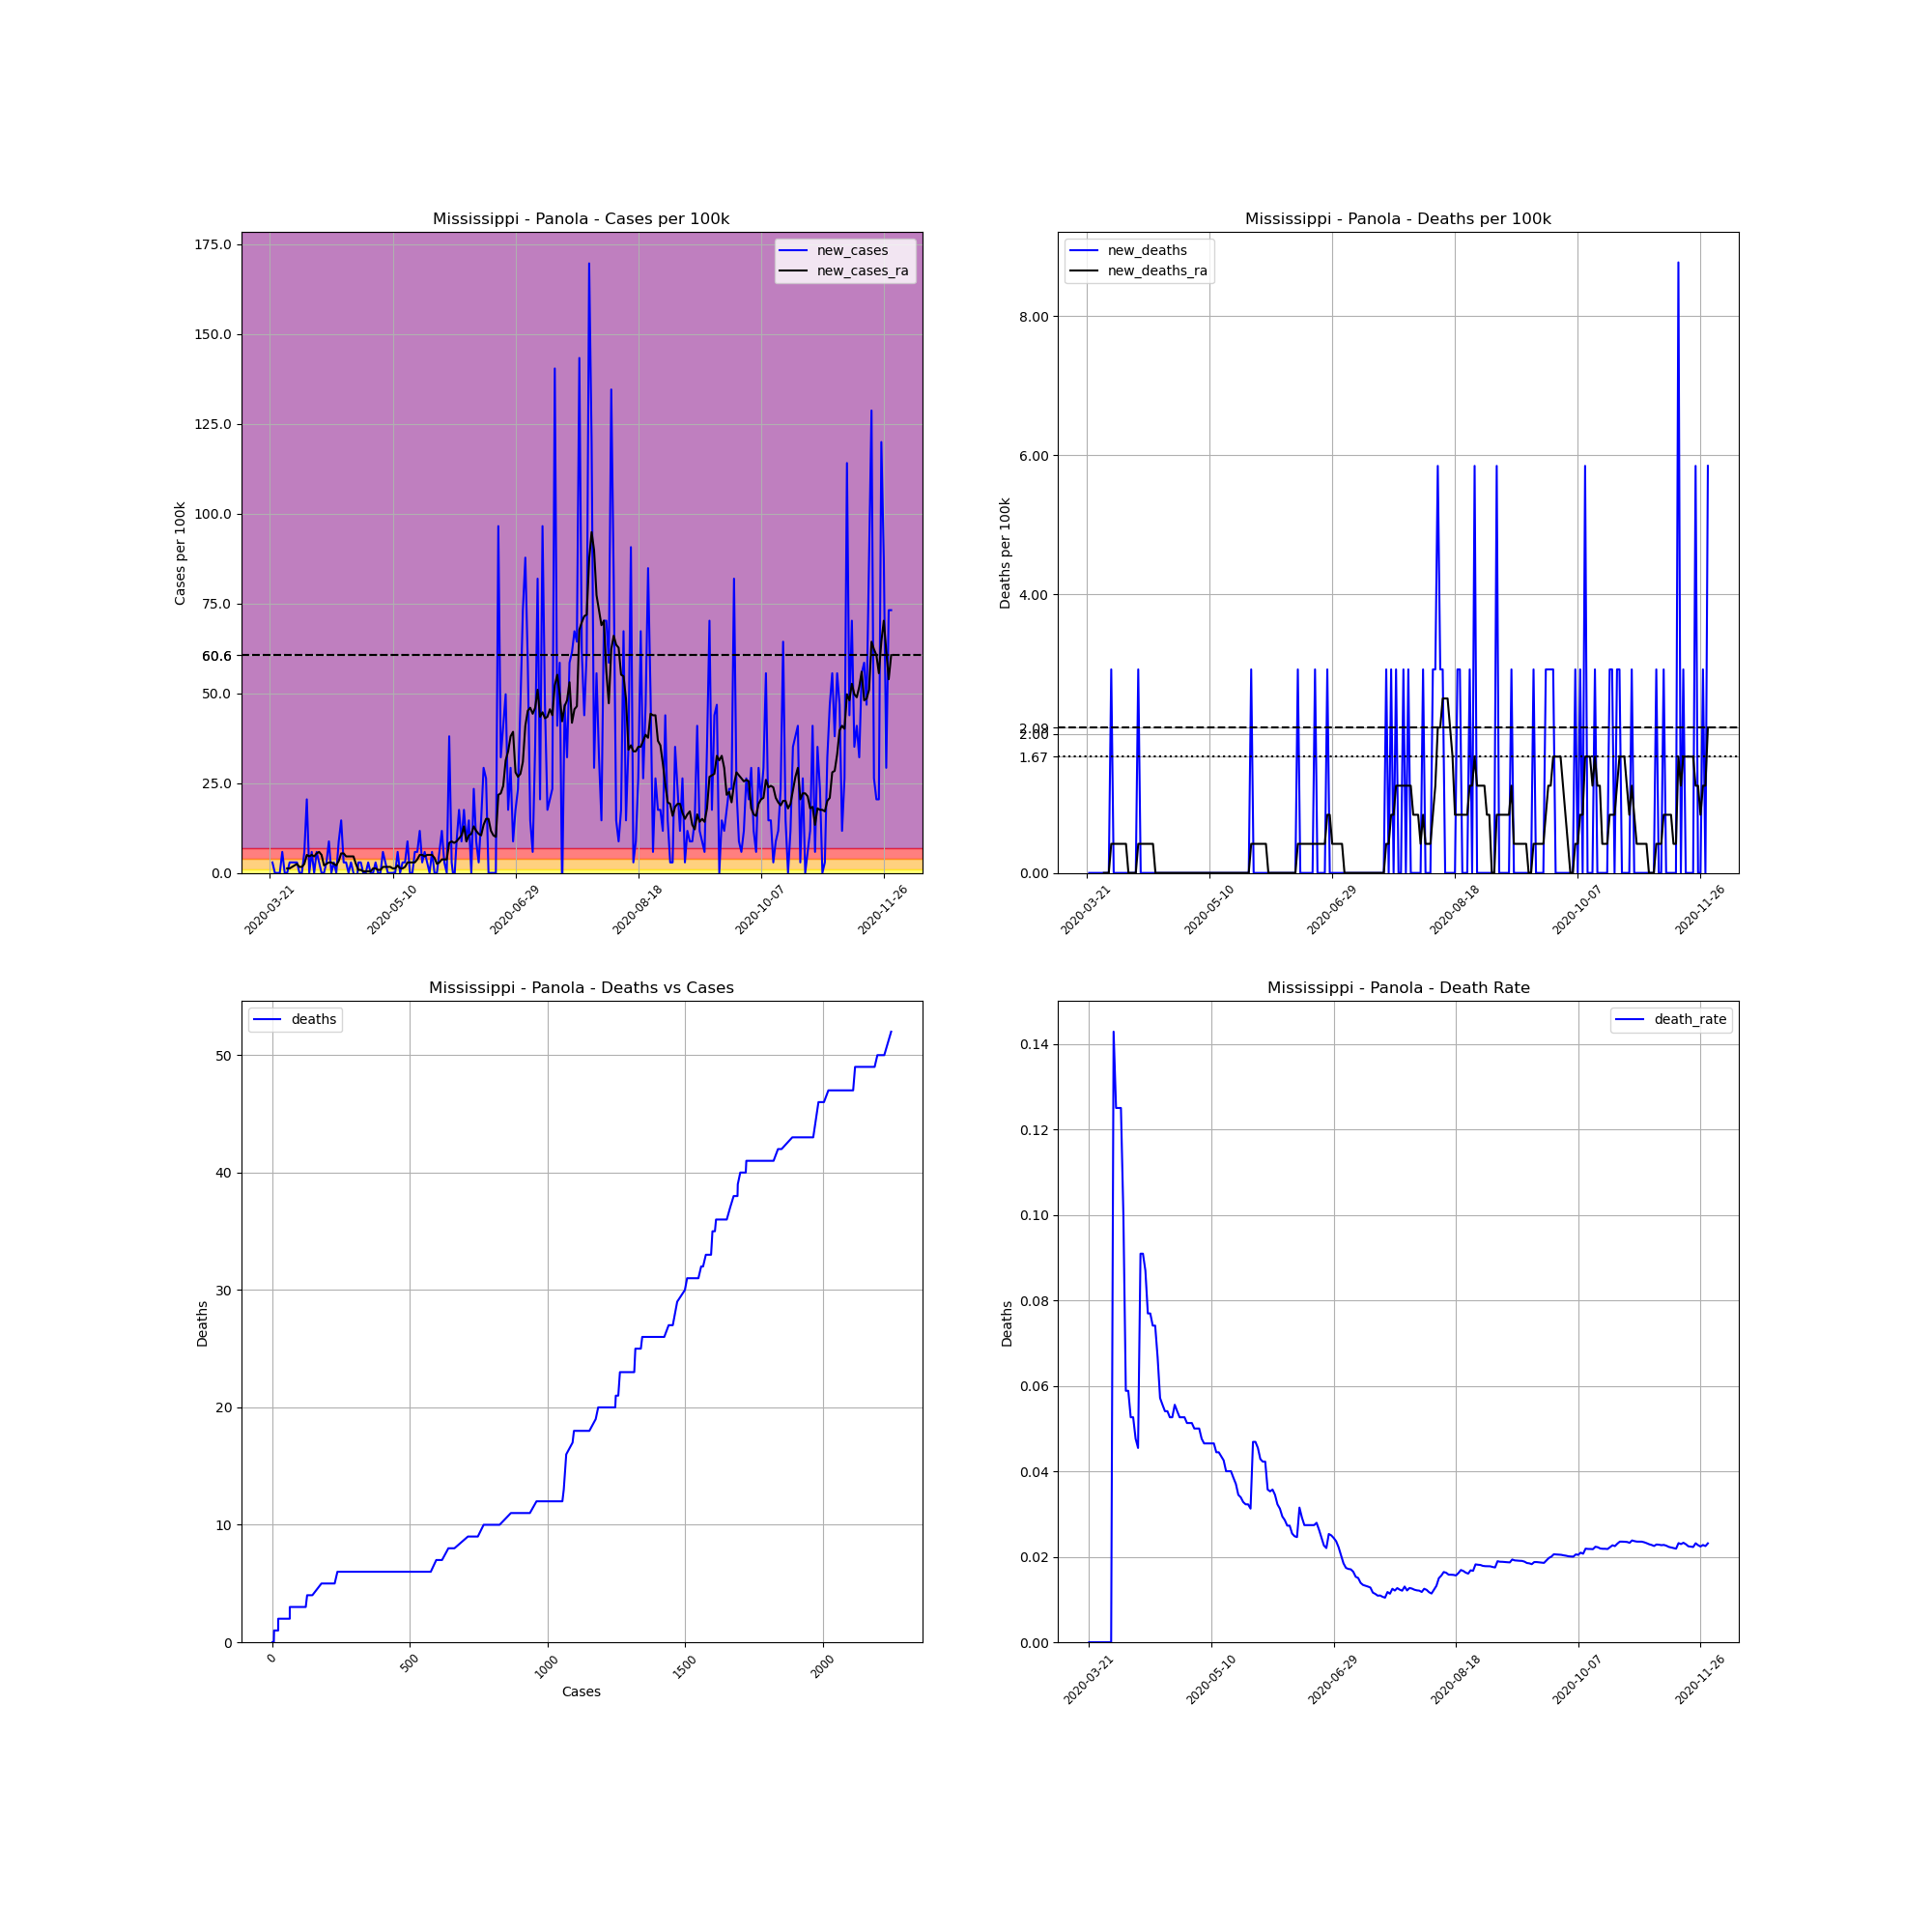

The data file committed next to this chart (first rows):
, date, county, state, fips, cases, deaths, COUNTY, STNAME, CTYNAME, POPESTIMATE2019, cases_per_100k, deaths_per_100k, death_rate, new_cases, new_deaths, new_cases_ra, new_deaths_ra
250836, 2020-03-21, Panola, Mississippi, 28107, 1, 0.0, 107, Mississippi, Panola, 34192, 2.925, 0.0, 0.0, , , , 
250837, 2020-03-22, Panola, Mississippi, 28107, 2, 0.0, 107, Mississippi, Panola, 34192, 5.849, 0.0, 0.0, 2.925, 0.0, , 
250838, 2020-03-23, Panola, Mississippi, 28107, 2, 0.0, 107, Mississippi, Panola, 34192, 5.849, 0.0, 0.0, 0.0, 0.0, , 
250839, 2020-03-24, Panola, Mississippi, 28107, 2, 0.0, 107, Mississippi, Panola, 34192, 5.849, 0.0, 0.0, 0.0, 0.0, , 
250840, 2020-03-25, Panola, Mississippi, 28107, 2, 0.0, 107, Mississippi, Panola, 34192, 5.849, 0.0, 0.0, 0.0, 0.0, , 
250841, 2020-03-26, Panola, Mississippi, 28107, 4, 0.0, 107, Mississippi, Panola, 34192, 11.7, 0.0, 0.0, 5.849, 0.0, , 
250842, 2020-03-27, Panola, Mississippi, 28107, 4, 0.0, 107, Mississippi, Panola, 34192, 11.7, 0.0, 0.0, 0.0, 0.0, , 
250843, 2020-03-28, Panola, Mississippi, 28107, 4, 0.0, 107, Mississippi, Panola, 34192, 11.7, 0.0, 0.0, 0.0, 0.0, 1.253, 0.0
250844, 2020-03-29, Panola, Mississippi, 28107, 5, 0.0, 107, Mississippi, Panola, 34192, 14.62, 0.0, 0.0, 2.925, 0.0, 1.253, 0.0
250845, 2020-03-30, Panola, Mississippi, 28107, 6, 0.0, 107, Mississippi, Panola, 34192, 17.55, 0.0, 0.0, 2.925, 0.0, 1.671, 0.0
250846, 2020-03-31, Panola, Mississippi, 28107, 7, 1.0, 107, Mississippi, Panola, 34192, 20.47, 2.925, 0.1429, 2.925, 2.925, 2.089, 0.4178
250847, 2020-04-01, Panola, Mississippi, 28107, 8, 1.0, 107, Mississippi, Panola, 34192, 23.4, 2.925, 0.125, 2.925, 0.0, 2.507, 0.4178
250848, 2020-04-02, Panola, Mississippi, 28107, 8, 1.0, 107, Mississippi, Panola, 34192, 23.4, 2.925, 0.125, 0.0, 0.0, 1.671, 0.4178
250849, 2020-04-03, Panola, Mississippi, 28107, 8, 1.0, 107, Mississippi, Panola, 34192, 23.4, 2.925, 0.125, 0.0, 0.0, 1.671, 0.4178
250850, 2020-04-04, Panola, Mississippi, 28107, 10, 1.0, 107, Mississippi, Panola, 34192, 29.25, 2.925, 0.1, 5.849, 0.0, 2.507, 0.4178
250851, 2020-04-05, Panola, Mississippi, 28107, 17, 1.0, 107, Mississippi, Panola, 34192, 49.72, 2.925, 0.05882, 20.47, 0.0, 5.014, 0.4178
250852, 2020-04-06, Panola, Mississippi, 28107, 17, 1.0, 107, Mississippi, Panola, 34192, 49.72, 2.925, 0.05882, 0.0, 0.0, 4.596, 0.4178
250853, 2020-04-07, Panola, Mississippi, 28107, 19, 1.0, 107, Mississippi, Panola, 34192, 55.57, 2.925, 0.05263, 5.849, 0.0, 5.014, 0.0
250854, 2020-04-08, Panola, Mississippi, 28107, 19, 1.0, 107, Mississippi, Panola, 34192, 55.57, 2.925, 0.05263, 0.0, 0.0, 4.596, 0.0
250855, 2020-04-09, Panola, Mississippi, 28107, 21, 1.0, 107, Mississippi, Panola, 34192, 61.42, 2.925, 0.04762, 5.849, 0.0, 5.432, 0.0
250856, 2020-04-10, Panola, Mississippi, 28107, 22, 1.0, 107, Mississippi, Panola, 34192, 64.34, 2.925, 0.04545, 2.925, 0.0, 5.849, 0.0
250857, 2020-04-11, Panola, Mississippi, 28107, 22, 2.0, 107, Mississippi, Panola, 34192, 64.34, 5.849, 0.09091, 0.0, 2.925, 5.014, 0.4178
250858, 2020-04-12, Panola, Mississippi, 28107, 22, 2.0, 107, Mississippi, Panola, 34192, 64.34, 5.849, 0.09091, 0.0, 0.0, 2.089, 0.4178
250859, 2020-04-13, Panola, Mississippi, 28107, 23, 2.0, 107, Mississippi, Panola, 34192, 67.27, 5.849, 0.08696, 2.925, 0.0, 2.507, 0.4178
250860, 2020-04-14, Panola, Mississippi, 28107, 26, 2.0, 107, Mississippi, Panola, 34192, 76.04, 5.849, 0.07692, 8.774, 0.0, 2.925, 0.4178
250861, 2020-04-15, Panola, Mississippi, 28107, 26, 2.0, 107, Mississippi, Panola, 34192, 76.04, 5.849, 0.07692, 0.0, 0.0, 2.925, 0.4178
250862, 2020-04-16, Panola, Mississippi, 28107, 27, 2.0, 107, Mississippi, Panola, 34192, 78.97, 5.849, 0.07407, 2.925, 0.0, 2.507, 0.4178
250863, 2020-04-17, Panola, Mississippi, 28107, 27, 2.0, 107, Mississippi, Panola, 34192, 78.97, 5.849, 0.07407, 0.0, 0.0, 2.089, 0.4178
250864, 2020-04-18, Panola, Mississippi, 28107, 30, 2.0, 107, Mississippi, Panola, 34192, 87.74, 5.849, 0.06667, 8.774, 0.0, 3.342, 0.0
250865, 2020-04-19, Panola, Mississippi, 28107, 35, 2.0, 107, Mississippi, Panola, 34192, 102.4, 5.849, 0.05714, 14.62, 0.0, 5.432, 0.0
250866, 2020-04-20, Panola, Mississippi, 28107, 36, 2.0, 107, Mississippi, Panola, 34192, 105.3, 5.849, 0.05556, 2.925, 0.0, 5.432, 0.0
250867, 2020-04-21, Panola, Mississippi, 28107, 37, 2.0, 107, Mississippi, Panola, 34192, 108.2, 5.849, 0.05405, 2.925, 0.0, 4.596, 0.0
250868, 2020-04-22, Panola, Mississippi, 28107, 37, 2.0, 107, Mississippi, Panola, 34192, 108.2, 5.849, 0.05405, 0.0, 0.0, 4.596, 0.0
250869, 2020-04-23, Panola, Mississippi, 28107, 38, 2.0, 107, Mississippi, Panola, 34192, 111.1, 5.849, 0.05263, 2.925, 0.0, 4.596, 0.0
250870, 2020-04-24, Panola, Mississippi, 28107, 38, 2.0, 107, Mississippi, Panola, 34192, 111.1, 5.849, 0.05263, 0.0, 0.0, 4.596, 0.0
250871, 2020-04-25, Panola, Mississippi, 28107, 36, 2.0, 107, Mississippi, Panola, 34192, 105.3, 5.849, 0.05556, -5.849, 0.0, 2.507, 0.0
250872, 2020-04-26, Panola, Mississippi, 28107, 37, 2.0, 107, Mississippi, Panola, 34192, 108.2, 5.849, 0.05405, 2.925, 0.0, 0.8356, 0.0
250873, 2020-04-27, Panola, Mississippi, 28107, 38, 2.0, 107, Mississippi, Panola, 34192, 111.1, 5.849, 0.05263, 2.925, 0.0, 0.8356, 0.0
250874, 2020-04-28, Panola, Mississippi, 28107, 38, 2.0, 107, Mississippi, Panola, 34192, 111.1, 5.849, 0.05263, 0.0, 0.0, 0.4178, 0.0
250875, 2020-04-29, Panola, Mississippi, 28107, 38, 2.0, 107, Mississippi, Panola, 34192, 111.1, 5.849, 0.05263, 0.0, 0.0, 0.4178, 0.0
250876, 2020-04-30, Panola, Mississippi, 28107, 39, 2.0, 107, Mississippi, Panola, 34192, 114.1, 5.849, 0.05128, 2.925, 0.0, 0.4178, 0.0
250877, 2020-05-01, Panola, Mississippi, 28107, 39, 2.0, 107, Mississippi, Panola, 34192, 114.1, 5.849, 0.05128, 0.0, 0.0, 0.4178, 0.0
250878, 2020-05-02, Panola, Mississippi, 28107, 39, 2.0, 107, Mississippi, Panola, 34192, 114.1, 5.849, 0.05128, 0.0, 0.0, 1.253, 0.0
250879, 2020-05-03, Panola, Mississippi, 28107, 40, 2.0, 107, Mississippi, Panola, 34192, 117, 5.849, 0.05, 2.925, 0.0, 1.253, 0.0
250880, 2020-05-04, Panola, Mississippi, 28107, 40, 2.0, 107, Mississippi, Panola, 34192, 117, 5.849, 0.05, 0.0, 0.0, 0.8356, 0.0
250881, 2020-05-05, Panola, Mississippi, 28107, 40, 2.0, 107, Mississippi, Panola, 34192, 117, 5.849, 0.05, 0.0, 0.0, 0.8356, 0.0
250882, 2020-05-06, Panola, Mississippi, 28107, 42, 2.0, 107, Mississippi, Panola, 34192, 122.8, 5.849, 0.04762, 5.849, 0.0, 1.671, 0.0
250883, 2020-05-07, Panola, Mississippi, 28107, 43, 2.0, 107, Mississippi, Panola, 34192, 125.8, 5.849, 0.04651, 2.925, 0.0, 1.671, 0.0
250884, 2020-05-08, Panola, Mississippi, 28107, 43, 2.0, 107, Mississippi, Panola, 34192, 125.8, 5.849, 0.04651, 0.0, 0.0, 1.671, 0.0
250885, 2020-05-09, Panola, Mississippi, 28107, 43, 2.0, 107, Mississippi, Panola, 34192, 125.8, 5.849, 0.04651, 0.0, 0.0, 1.671, 0.0
250886, 2020-05-10, Panola, Mississippi, 28107, 43, 2.0, 107, Mississippi, Panola, 34192, 125.8, 5.849, 0.04651, 0.0, 0.0, 1.253, 0.0
250887, 2020-05-11, Panola, Mississippi, 28107, 43, 2.0, 107, Mississippi, Panola, 34192, 125.8, 5.849, 0.04651, 0.0, 0.0, 1.253, 0.0
250888, 2020-05-12, Panola, Mississippi, 28107, 45, 2.0, 107, Mississippi, Panola, 34192, 131.6, 5.849, 0.04444, 5.849, 0.0, 2.089, 0.0
250889, 2020-05-13, Panola, Mississippi, 28107, 45, 2.0, 107, Mississippi, Panola, 34192, 131.6, 5.849, 0.04444, 0.0, 0.0, 1.253, 0.0
250890, 2020-05-14, Panola, Mississippi, 28107, 46, 2.0, 107, Mississippi, Panola, 34192, 134.5, 5.849, 0.04348, 2.925, 0.0, 1.253, 0.0
250891, 2020-05-15, Panola, Mississippi, 28107, 47, 2.0, 107, Mississippi, Panola, 34192, 137.5, 5.849, 0.04255, 2.925, 0.0, 1.671, 0.0
250892, 2020-05-16, Panola, Mississippi, 28107, 50, 2.0, 107, Mississippi, Panola, 34192, 146.2, 5.849, 0.04, 8.774, 0.0, 2.925, 0.0
250893, 2020-05-17, Panola, Mississippi, 28107, 50, 2.0, 107, Mississippi, Panola, 34192, 146.2, 5.849, 0.04, 0.0, 0.0, 2.925, 0.0
250894, 2020-05-18, Panola, Mississippi, 28107, 50, 2.0, 107, Mississippi, Panola, 34192, 146.2, 5.849, 0.04, 0.0, 0.0, 2.925, 0.0
250895, 2020-05-19, Panola, Mississippi, 28107, 52, 2.0, 107, Mississippi, Panola, 34192, 152.1, 5.849, 0.03846, 5.849, 0.0, 2.925, 0.0
... 194 more rows
